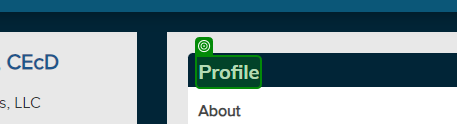
Task: Process to extract data of all US IEDC members.
Workflow: ExtractContactInfoByState

Step 1: check 'Profile'

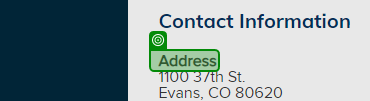
Step 2: check 'Address'

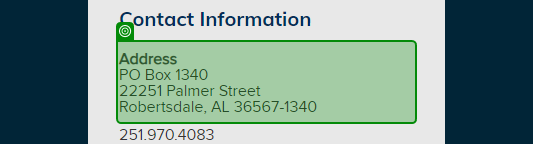
Step 3: get-attribute of 'Address PO'

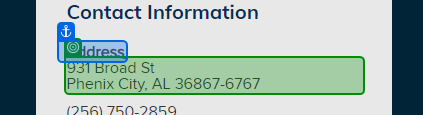
Step 4: get-text

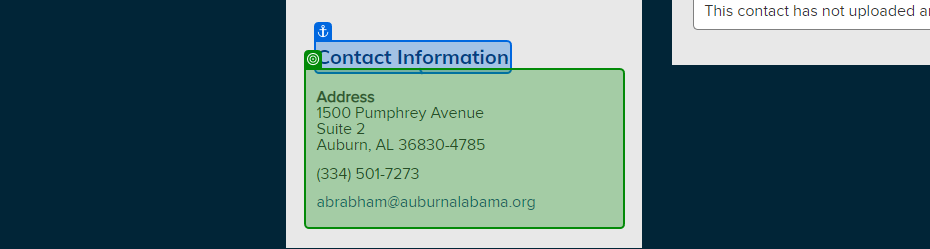
Step 5: get-text

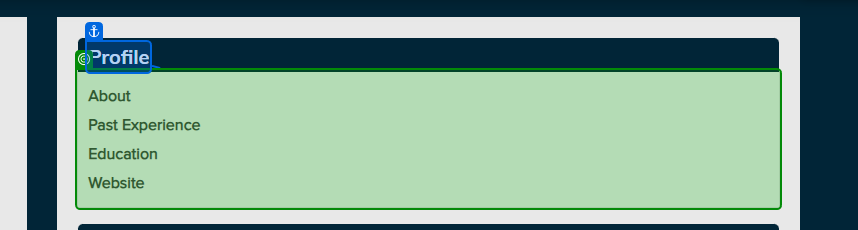
Step 6: get-text from 'Profile'